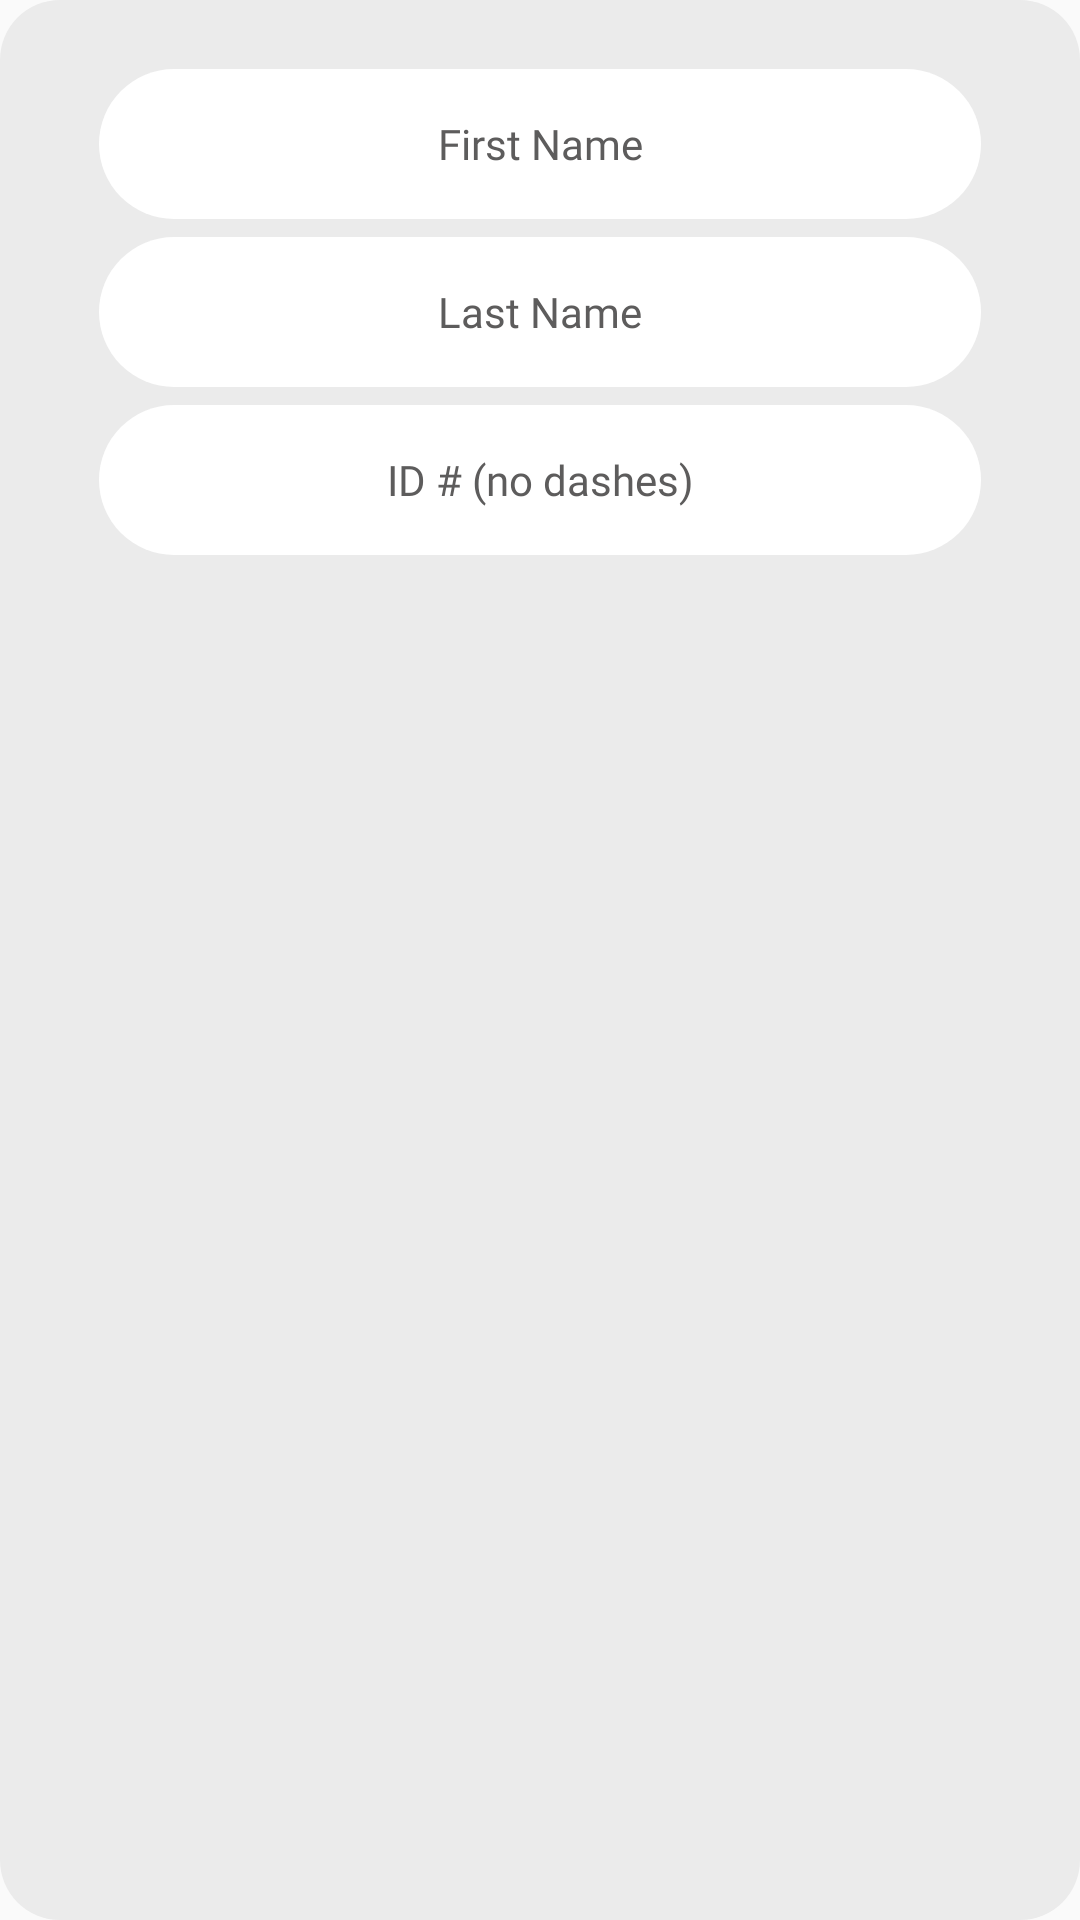

Reconstruct the res/layout file that produces this screen, plus the resources it refers to.
<!-- AndroidManifest.xml: application theme AppTheme -->
<!-- res/layout/add_form.xml -->
<?xml version="1.0" encoding="utf-8"?>
<LinearLayout
    xmlns:android="http://schemas.android.com/apk/res/android"
        android:layout_width="match_parent"
        android:layout_height="wrap_content"
        android:layout_gravity="center_horizontal"
        android:background="@drawable/bg_form_addstudent"
        android:layout_marginLeft="30dp"
        android:layout_marginRight="30dp"
        android:layout_marginTop="10dp"
        android:layout_marginBottom="10dp"
        android:orientation="vertical"
        >

        <RelativeLayout
            android:layout_width="match_parent"
            android:layout_height="match_parent">


                <LinearLayout
                    android:layout_width="match_parent"
                    android:layout_height="wrap_content"
                    android:orientation="vertical"

                    android:paddingRight="30dp"
                    android:paddingLeft="30dp"
                    android:paddingTop="20dp"
                    android:paddingBottom="20dp"
                    >

                        <AutoCompleteTextView
                            android:id="@+id/formFirstName"
                            android:layout_width="match_parent"
                            android:layout_height="50dp"
                            android:background="@drawable/bg_input_addstudent"
                            android:fontFamily="@font/quicksandbold"
                            android:hint="@string/txt_first_name"
                            android:imeOptions="actionNext"
                            android:inputType="textCapWords"
                            android:textColor="@color/darkgray"
                            android:textColorHint="@color/darkgray_lighter"
                            android:textSize="14sp"
                            android:gravity="center"
                            android:layout_margin="3dp"
                            />
                        <AutoCompleteTextView
                            android:id="@+id/formLastName"
                            android:layout_width="match_parent"
                            android:layout_height="50dp"
                            android:background="@drawable/bg_input_addstudent"
                            android:fontFamily="@font/quicksandbold"
                            android:hint="@string/txt_last_name"
                            android:imeOptions="actionNext"
                            android:inputType="textCapWords"
                            android:textColor="@color/darkgray"
                            android:textColorHint="@color/darkgray_lighter"
                            android:textSize="14sp"
                            android:gravity="center"
                            android:layout_margin="3dp"
                            />
                        <AutoCompleteTextView
                            android:id="@+id/formId"
                            android:layout_width="match_parent"
                            android:layout_height="50dp"
                            android:background="@drawable/bg_input_addstudent"
                            android:fontFamily="@font/quicksandbold"
                            android:hint="@string/txtid"
                            android:imeOptions="actionNext"
                            android:inputType="text|number"
                            android:textColor="@color/darkgray"
                            android:textColorHint="@color/darkgray_lighter"
                            android:textSize="14sp"
                            android:gravity="center"
                            android:layout_margin="3dp"
                            />


                </LinearLayout>

                <ImageView
                    android:id="@+id/img_check"
                    android:visibility="invisible"
                    android:layout_width="wrap_content"
                    android:layout_height="wrap_content"
                    android:src="@drawable/ico_check"
                    android:layout_alignParentRight="true"
                    android:layout_centerVertical="true"
                    android:layout_marginRight="3dp"
                    />

        </RelativeLayout>

</LinearLayout>
<!-- resources referenced by this layout -->
<resources>
  <color name="darkgray">#2b2b2b</color>
  <color name="darkgray_lighter">#5d5c5c</color>
  <!-- drawable bg_form_addstudent (drawable) -->
  <?xml version="1.0" encoding="utf-8"?>
  <selector xmlns:android="http://schemas.android.com/apk/res/android">
  
      <item>
          <shape>
              <solid android:color="@color/semiwhite"></solid>
              <corners android:radius="20dp"></corners>
          </shape>
      </item>
  
  </selector>
  <!-- drawable bg_input_addstudent (drawable) -->
  <?xml version="1.0" encoding="utf-8"?>
  <selector xmlns:android="http://schemas.android.com/apk/res/android">
  
      <item>
          <shape>
              <solid android:color="@color/white"></solid>
              <corners android:radius="100dp"></corners>
          </shape>
      </item>
  </selector>
  <!-- drawable ico_check: png bitmap (drawable-hdpi, 314 bytes) -->
  <string name="txt_first_name">First Name</string>
  <string name="txt_last_name">Last Name</string>
  <string name="txtid">ID # (no dashes)</string>
  <style name="AppTheme" parent="Theme.AppCompat.Light.NoActionBar">
          
          <item name="colorPrimary">@color/colorPrimary</item>
          <item name="colorPrimaryDark">@color/colorPrimaryDark</item>
          <item name="colorAccent">@color/colorAccent</item>
          
      </style>
  <color name="semiwhite">#ebebeb</color>
  <color name="white">#ffffff</color>
  <color name="colorPrimary">#080631</color>
  <color name="colorPrimaryDark">#080631</color>
  <color name="colorAccent">#ffa800</color>
</resources>
